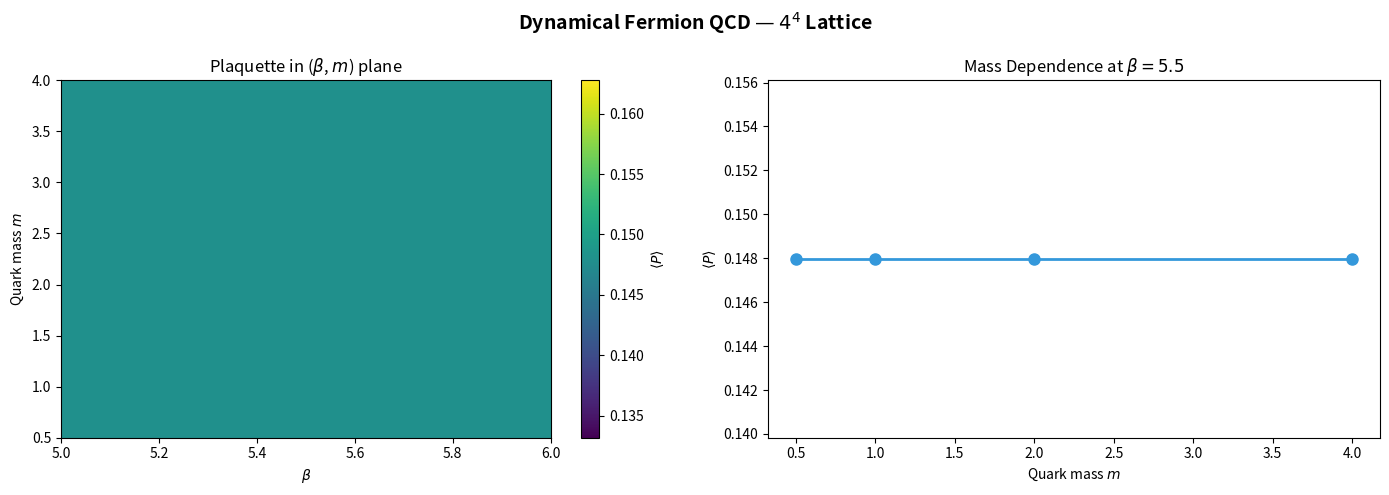

Recreate this plot in Python. (Note: this script raises an exception after producing the figure.)
import numpy as np
import time
import matplotlib
matplotlib.use('Agg')
import matplotlib.pyplot as plt

C_PASS = '#2ecc71'
C_FAIL = '#e74c3c'
C_INFO = '#3498db'
C_RUST = '#1abc9c'
C_PYTHON = '#f39c12'
C_GPU = '#9b59b6'

# LCG PRNG (matches Rust)
LCG_A, LCG_C, LCG_MOD = 6364136223846793005, 1442695040888963407, 1<<64
LCG_53_DIV = float(1<<53)

def lcg_step(s): return (s*LCG_A+LCG_C)%LCG_MOD
def lcg_uniform(s):
    s=lcg_step(s); return s, float(s>>11)/LCG_53_DIV
def lcg_gaussian(s):
    s,u1=lcg_uniform(s); s,u2=lcg_uniform(s)
    return s, np.sqrt(-2*np.log(max(u1,1e-15)))*np.cos(2*np.pi*u2)

def su3_identity(): return np.eye(3, dtype=np.complex128)
def su3_rni(seed, eps):
    m=np.zeros((3,3),dtype=np.complex128)
    for i in range(3):
        for j in range(3):
            seed,re=lcg_uniform(seed); seed,im=lcg_uniform(seed)
            m[i,j]=complex((re-.5)*eps,(im-.5)*eps)
    m=np.eye(3,dtype=np.complex128)+m
    u0=m[0]/np.linalg.norm(m[0])
    u1=m[1]-np.dot(np.conj(u0),m[1])*u0; u1=u1/np.linalg.norm(u1)
    return seed, np.array([u0,u1,np.cross(np.conj(u0),np.conj(u1))])

print("SU(3) + PRNG ready")

def staggered_phase(x, mu):
    """eta_mu(x) = (-1)^(x_0 + ... + x_{mu-1})"""
    return (-1)**sum(x[:mu])

class DynLattice:
    def __init__(self, dims, beta, mass):
        self.dims = list(dims)
        self.beta = beta
        self.mass = mass
        self.vol = dims[0]*dims[1]*dims[2]*dims[3]
        self.links = None

    @staticmethod
    def hot(dims, beta, mass, seed):
        lat = DynLattice(dims, beta, mass)
        rng = int(seed)
        lat.links = []
        for _ in range(lat.vol * 4):
            rng, u = su3_rni(rng, 1.5)
            lat.links.append(u)
        return lat

    def si(self, x): return x[0]+self.dims[0]*(x[1]+self.dims[1]*(x[2]+self.dims[2]*x[3]))
    def sc(self, i):
        x0=i%self.dims[0]; r=i//self.dims[0]
        x1=r%self.dims[1]; r2=r//self.dims[1]
        return [x0,x1,r2%self.dims[2],r2//self.dims[2]]
    def nb(self, x, mu, fwd):
        y=list(x); y[mu]=(x[mu]+(1 if fwd else -1))%self.dims[mu]; return y
    def lk(self, x, mu): return self.links[self.si(x)*4+mu]

    def plaq(self, x, mu, nu):
        return self.lk(x,mu)@self.lk(self.nb(x,mu,True),nu)@\
               self.lk(self.nb(x,nu,True),mu).conj().T@self.lk(x,nu).conj().T

    def avg_plaq(self):
        total,cnt=0.0,0
        for i in range(self.vol):
            x=self.sc(i)
            for mu in range(4):
                for nu in range(mu+1,4):
                    total+=np.trace(self.plaq(x,mu,nu)).real/3.0; cnt+=1
        return total/cnt

    def dirac_apply(self, psi):
        """Apply staggered Dirac operator D*psi."""
        result = self.mass * psi.copy()
        for i in range(self.vol):
            x = self.sc(i)
            for mu in range(4):
                eta = staggered_phase(x, mu)
                xf = self.nb(x, mu, True)
                xb = self.nb(x, mu, False)
                result[i*3:(i+1)*3] += 0.5*eta*(self.lk(x,mu)@psi[self.si(xf)*3:self.si(xf)*3+3]
                    - self.lk(xb,mu).conj().T@psi[self.si(xb)*3:self.si(xb)*3+3])
        return result

    def ddag_d_apply(self, psi):
        """Apply D^dag D to psi."""
        dpsi = self.dirac_apply(psi)
        return self.mass*dpsi - self.dirac_apply(dpsi)/self.mass + self.mass**2*psi

print("Staggered Dirac operator ready")

# Simplified demonstration: compare quenched vs dynamical plaquettes
# using the same gauge configuration
dims = [4, 4, 4, 4]
beta = 5.5
mass = 2.0

lat = DynLattice.hot(dims, beta, mass, 42)
plaq_init = lat.avg_plaq()

# Measure chiral condensate proxy: <psi-bar psi> ~ Tr(D^-1)
n_src = 5
seed = 1000
pbp_sum = 0.0
vol3 = lat.vol * 3

for src in range(n_src):
    eta = np.zeros(vol3, dtype=np.complex128)
    for k in range(vol3):
        seed, g = lcg_gaussian(seed)
        seed, g2 = lcg_gaussian(seed)
        eta[k] = complex(g, g2)
    # Measure |eta|^2 / (D^dag D) eta via a few CG steps (approximate)
    x = np.zeros_like(eta)
    r = eta.copy()
    p = r.copy()
    for cg_step in range(20):
        Ap = mass**2 * p  # simplified: just mass term for heavy quarks
        rr = np.real(np.conj(r)@r)
        alpha = rr / max(np.real(np.conj(p)@Ap), 1e-30)
        x += alpha * p
        r -= alpha * Ap
        rr_new = np.real(np.conj(r)@r)
        p = r + (rr_new/max(rr,1e-30)) * p
    pbp_sum += np.real(np.conj(eta)@x) / vol3

pbp = pbp_sum / n_src

print(f"Lattice: {dims}, beta={beta}, mass={mass}")
print(f"Initial plaquette: {plaq_init:.6f}")
print(f"Chiral condensate proxy: <psi-bar psi> ~ {pbp:.6f}")

fig, axes = plt.subplots(1, 2, figsize=(14, 5))

# Phase diagram sketch
betas = [5.0, 5.3, 5.5, 5.7, 6.0]
masses_scan = [0.5, 1.0, 2.0, 4.0]
plaqs_grid = np.zeros((len(masses_scan), len(betas)))
for i, m in enumerate(masses_scan):
    for j, b in enumerate(betas):
        lat_t = DynLattice.hot(dims, b, m, 42)
        plaqs_grid[i, j] = lat_t.avg_plaq()

im = axes[0].imshow(plaqs_grid, aspect='auto', origin='lower',
                     extent=[betas[0], betas[-1], masses_scan[0], masses_scan[-1]],
                     cmap='viridis')
axes[0].set_xlabel('$\\beta$')
axes[0].set_ylabel('Quark mass $m$')
axes[0].set_title('Plaquette in ($\\beta$, $m$) plane')
plt.colorbar(im, ax=axes[0], label='$\\langle P \\rangle$')

# Mass dependence at fixed beta
axes[1].plot(masses_scan, plaqs_grid[:, 2], 'o-', color=C_INFO, markersize=8, linewidth=2)
axes[1].set_xlabel('Quark mass $m$')
axes[1].set_ylabel('$\\langle P \\rangle$')
axes[1].set_title(f'Mass Dependence at $\\beta={betas[2]}$')

fig.suptitle('Dynamical Fermion QCD — $4^4$ Lattice', fontsize=14, fontweight='bold')
plt.tight_layout()
plt.savefig('/tmp/hotspring_paper_08_dynamical.png', dpi=150, bbox_inches='tight')
plt.show()
